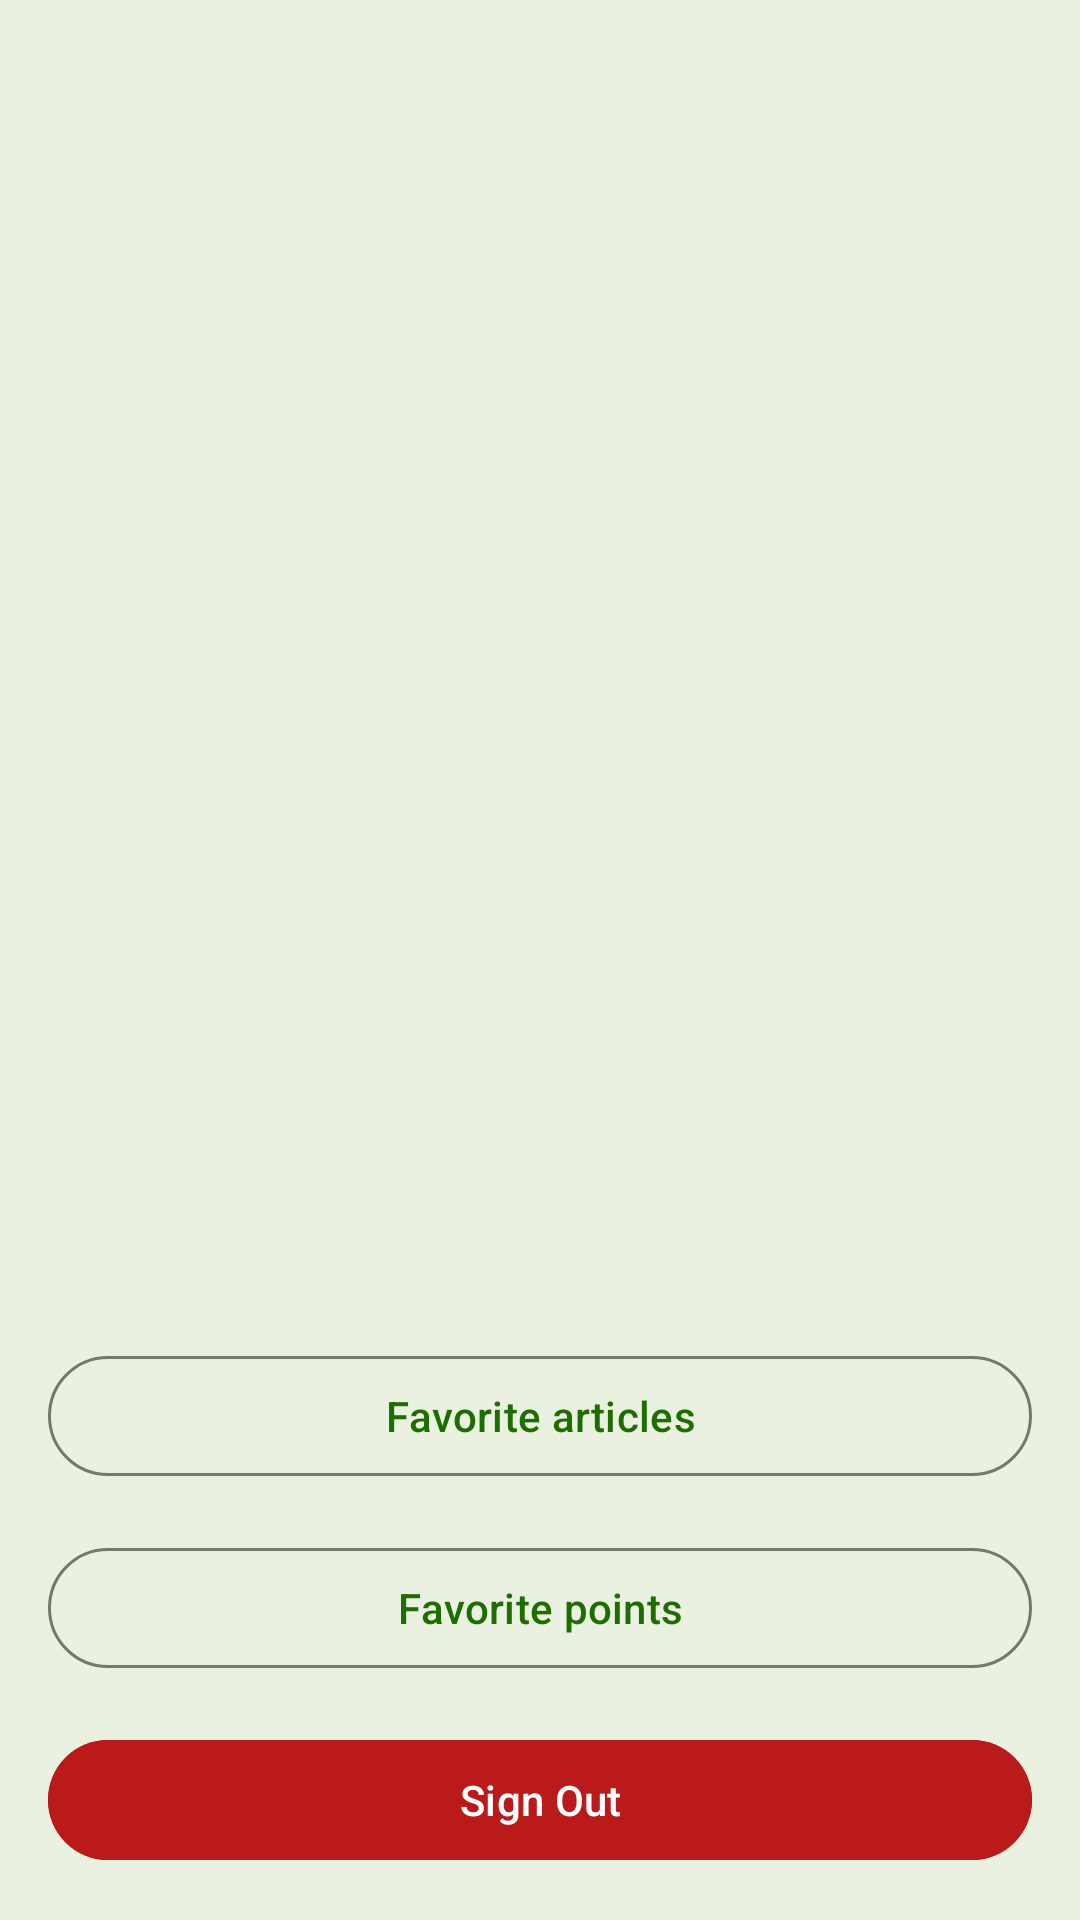

The Android layout XML behind this screen, and the referenced resources:
<!-- AndroidManifest.xml: application theme AppTheme -->
<!-- res/layout/profile_fragment.xml -->
<?xml version="1.0" encoding="utf-8"?>
<RelativeLayout xmlns:android="http://schemas.android.com/apk/res/android"
    xmlns:tools="http://schemas.android.com/tools"
    android:layout_width="match_parent"
    android:layout_height="match_parent"
    android:padding="16dp">

    <TextView
        android:id="@+id/mobile_number"
        android:layout_width="match_parent"
        android:layout_height="wrap_content"
        android:textAlignment="textStart"
        android:textSize="24sp"
        tools:text="+99999999999999999999999999" />

    <com.google.android.material.button.MaterialButton
        android:id="@+id/favorite_articles"
        android:layout_width="match_parent"
        android:layout_height="wrap_content"
        android:layout_centerHorizontal="true"
        android:text="@string/favorite_articles"
        android:layout_above="@id/favorite_points"
        style="@style/Widget.Material3.Button.OutlinedButton"
        />

    <com.google.android.material.button.MaterialButton
        android:id="@+id/favorite_points"
        android:layout_width="match_parent"
        android:layout_height="wrap_content"
        android:layout_centerHorizontal="true"
        android:text="@string/favorite_points"
        android:layout_above="@id/sign_out"
        android:layout_marginVertical="16dp"
        style="@style/Widget.Material3.Button.OutlinedButton"/>

    <com.google.android.material.button.MaterialButton
        android:id="@+id/sign_out"
        android:layout_width="match_parent"
        android:layout_height="wrap_content"
        android:layout_alignParentBottom="true"
        android:layout_centerHorizontal="true"
        android:backgroundTint="?attr/colorError"
        android:text="@string/sign_out"
        />


</RelativeLayout>
<!-- resources referenced by this layout -->
<resources>
  <string name="favorite_articles">Favorite articles</string>
  <string name="favorite_points">Favorite points</string>
  <string name="sign_out">Sign Out</string>
  <color name="md_theme_light_primary">#1D6D00</color>
  <color name="md_theme_light_onPrimary">#FFFFFF</color>
  <color name="md_theme_light_primaryContainer">#99FA75</color>
  <color name="md_theme_light_onPrimaryContainer">#042100</color>
  <color name="md_theme_light_secondary">#54624C</color>
  <color name="md_theme_light_onSecondary">#FFFFFF</color>
  <color name="md_theme_light_secondaryContainer">#D8E7CC</color>
  <color name="md_theme_light_onSecondaryContainer">#131F0E</color>
  <color name="md_theme_light_tertiary">#386667</color>
  <color name="md_theme_light_onTertiary">#FFFFFF</color>
  <color name="md_theme_light_tertiaryContainer">#BCEBED</color>
  <color name="md_theme_light_onTertiaryContainer">#002021</color>
  <color name="md_theme_light_error">#BA1A1A</color>
  <color name="md_theme_light_errorContainer">#FFDAD6</color>
  <color name="md_theme_light_onError">#FFFFFF</color>
  <color name="md_theme_light_onErrorContainer">#410002</color>
  <color name="md_theme_light_background">#EAF1E1</color>
  <color name="md_theme_light_onBackground">#1A1C18</color>
  <color name="md_theme_light_surface">#EAF1E1</color>
  <color name="md_theme_light_onSurface">#1A1C18</color>
  <color name="md_theme_light_surfaceVariant">#DFE4D7</color>
  <color name="md_theme_light_onSurfaceVariant">#43483F</color>
  <color name="md_theme_light_outline">#73796E</color>
  <color name="md_theme_light_inverseOnSurface">#F1F1EA</color>
  <color name="md_theme_light_inverseSurface">#2F312D</color>
  <color name="md_theme_light_inversePrimary">#7EDD5C</color>
</resources>
